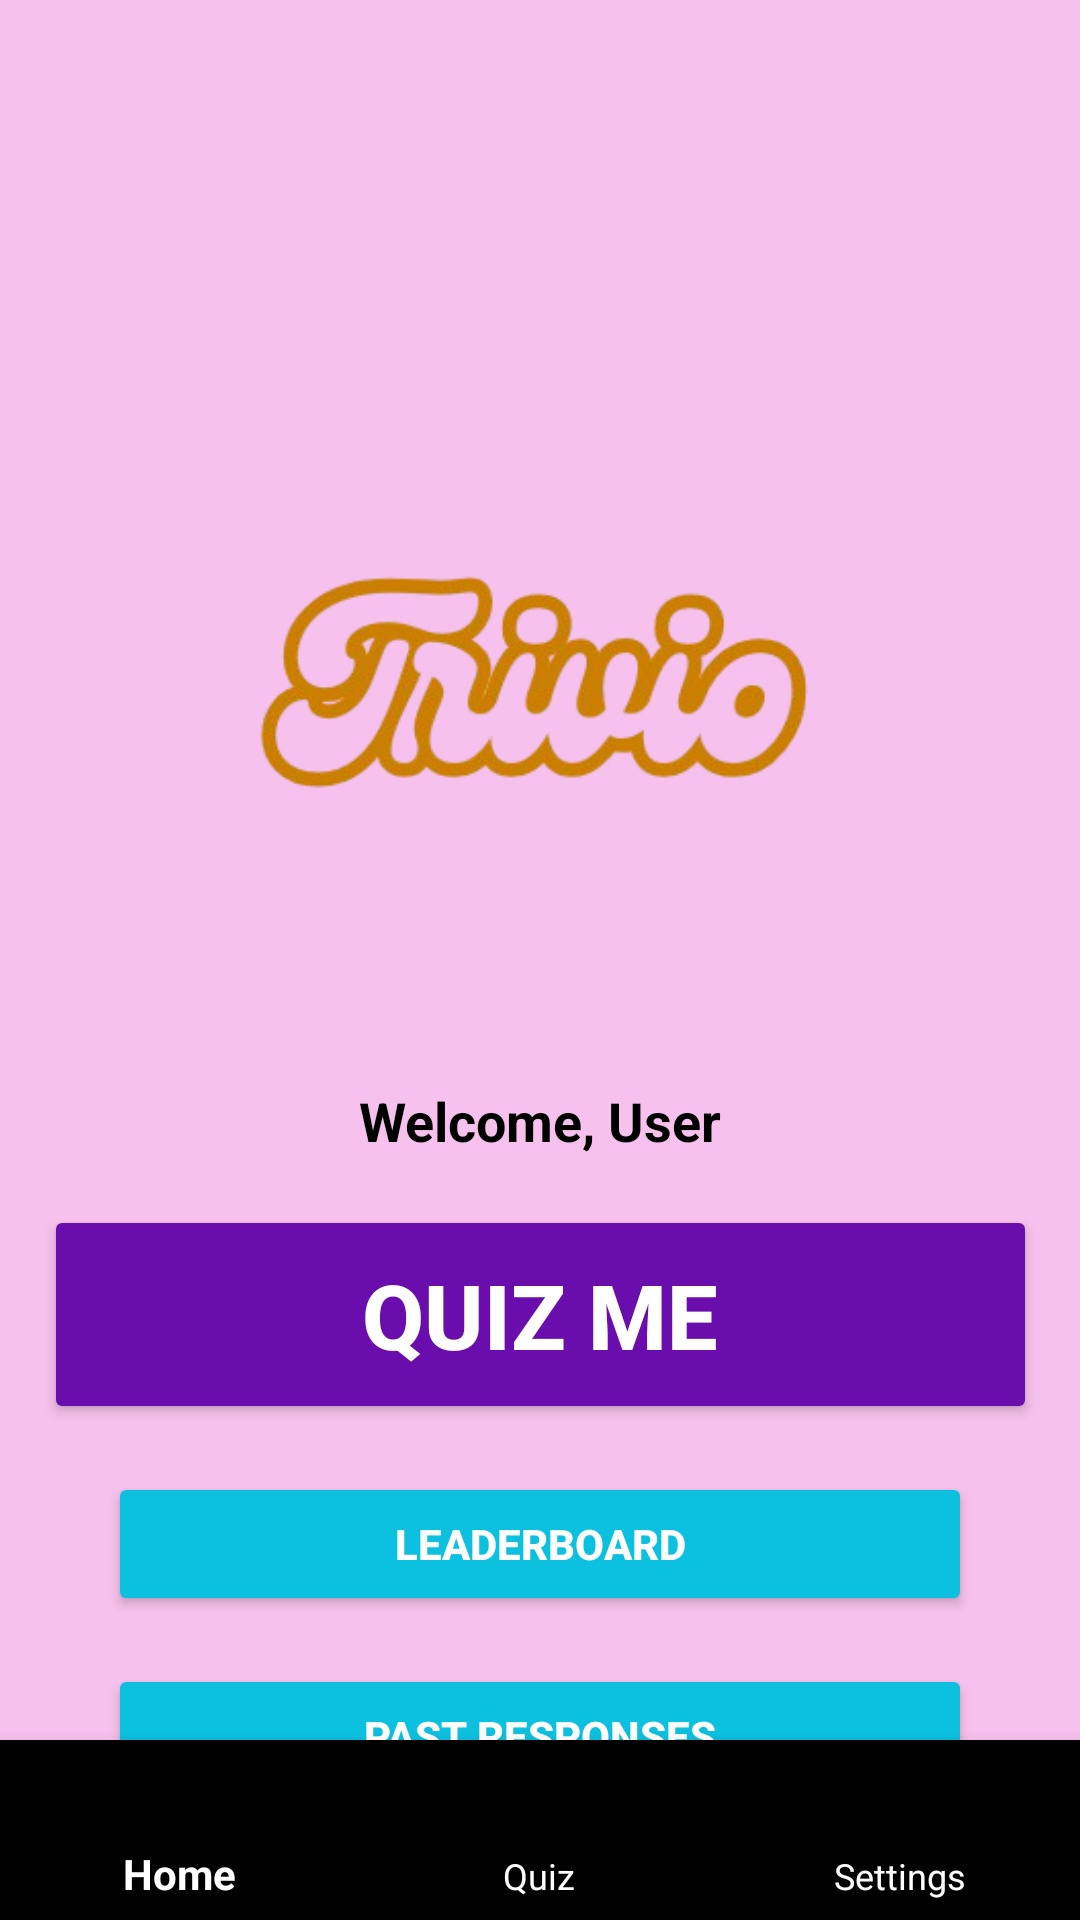

Android layout source for this screen:
<!-- AndroidManifest.xml: application theme Theme.AppCompat.Light -->
<!-- res/layout/activity_home.xml -->
<?xml version="1.0" encoding="utf-8"?>
<androidx.constraintlayout.widget.ConstraintLayout xmlns:android="http://schemas.android.com/apk/res/android"
    xmlns:app="http://schemas.android.com/apk/res-auto"
    xmlns:tools="http://schemas.android.com/tools"
    android:layout_width="match_parent"
    android:layout_height="match_parent"
    android:background="@color/pink"
    tools:context=".MainActivity">

    
    <ImageView
        android:id="@+id/logo_image"
        android:layout_width="431dp"
        android:layout_height="341dp"
        android:layout_marginTop="60dp"
        android:src="@drawable/logo"
        app:layout_constraintTop_toTopOf="parent"
        app:layout_constraintStart_toStartOf="parent"
        app:layout_constraintEnd_toEndOf="parent"
        android:contentDescription="@string/app_logo"/>

    
    <TextView
        android:id="@+id/tv_welcome"
        android:layout_width="wrap_content"
        android:layout_height="wrap_content"
        android:text="@string/welcome_user"
        android:textColor="@color/black"
        android:textSize="18sp"
        android:textStyle="bold"
        app:layout_constraintTop_toBottomOf="@id/logo_image"
        app:layout_constraintStart_toStartOf="parent"
        app:layout_constraintEnd_toEndOf="parent"
        android:layout_marginTop="-40dp"
        android:contentDescription="@string/welcome_message_for_the_user" />

    
    <Button
        android:id="@+id/btn_quiz_me"
        android:layout_width="331dp"
        android:layout_height="73dp"
        android:layout_marginTop="16dp"
        android:backgroundTint="@color/purple"
        android:text="@string/quiz_me"
        android:textColor="@color/white"
        android:textSize="30sp"
        android:textStyle="bold"
        app:layout_constraintEnd_toEndOf="parent"
        app:layout_constraintStart_toStartOf="parent"
        app:layout_constraintTop_toBottomOf="@id/tv_welcome"
        app:layout_constraintWidth_percent="0.8"
        android:contentDescription="@string/quiz_me_button" />

    
    <Button
        android:id="@+id/btn_leaderboard"
        android:layout_width="0dp"
        android:layout_height="wrap_content"
        android:backgroundTint="@color/teal"
        android:text="@string/leaderboard"
        android:textColor="@color/white"
        android:textStyle="bold"
        app:layout_constraintTop_toBottomOf="@id/btn_quiz_me"
        app:layout_constraintStart_toStartOf="parent"
        app:layout_constraintEnd_toEndOf="parent"
        app:layout_constraintWidth_percent="0.8"
        android:layout_marginTop="16dp"
        android:contentDescription="@string/leaderboard_button" />

    
    <Button
        android:id="@+id/btn_past"
        android:layout_width="0dp"
        android:layout_height="wrap_content"
        android:backgroundTint="@color/teal"
        android:text="@string/past_responses"
        android:textColor="@color/white"
        android:textStyle="bold"
        app:layout_constraintTop_toBottomOf="@id/btn_leaderboard"
        app:layout_constraintStart_toStartOf="parent"
        app:layout_constraintEnd_toEndOf="parent"
        app:layout_constraintWidth_percent="0.8"
        android:layout_marginTop="16dp"
        android:contentDescription="@string/past_responses_button" />

    
    <Button
        android:id="@+id/btn_achievements"
        android:layout_width="0dp"
        android:layout_height="wrap_content"
        android:backgroundTint="@color/teal"
        android:text="@string/achievements"
        android:textStyle="bold"
        android:textColor="@color/white"
        app:layout_constraintTop_toBottomOf="@id/btn_past"
        app:layout_constraintStart_toStartOf="parent"
        app:layout_constraintEnd_toEndOf="parent"
        app:layout_constraintWidth_percent="0.8"
        android:layout_marginTop="16dp"
        android:contentDescription="@string/achievements_button" />

    
    <com.google.android.material.bottomnavigation.BottomNavigationView
        android:id="@+id/bottomNavigationView"
        android:layout_width="match_parent"
        android:layout_height="60dp"
        app:menu="@menu/menu"
        app:layout_constraintBottom_toBottomOf="parent"
        android:background="@color/black"
        app:itemIconTint="@color/white"
        app:itemTextColor="@color/white"
        android:contentDescription="@string/bottom_navigation_bar" />
</androidx.constraintlayout.widget.ConstraintLayout>
<!-- resources referenced by this layout -->
<resources>
  <color name="black">#000000</color>
  <color name="pink">#F6C1EC</color>
  <color name="purple">#6A0DAD</color>
  <color name="teal">#0cc0df</color>
  <color name="white">#FFFFFF</color>
  <!-- drawable logo: png bitmap (drawable, 43387 bytes) -->
  <string name="achievements">Achievements</string>
  <string name="achievements_button">Achievements</string>
  <string name="app_logo">App Logo</string>
  <string name="bottom_navigation_bar">Bottom Navigation Bar</string>
  <string name="leaderboard">LEADERBOARD</string>
  <string name="leaderboard_button">Leaderboard</string>
  <string name="past_responses">PAST RESPONSES</string>
  <string name="past_responses_button">Past Responses</string>
  <string name="quiz_me">QUIZ ME</string>
  <string name="quiz_me_button">Quiz Me</string>
  <string name="welcome_message_for_the_user">Welcome message for the user</string>
  <string name="welcome_user">Welcome, User</string>
</resources>
